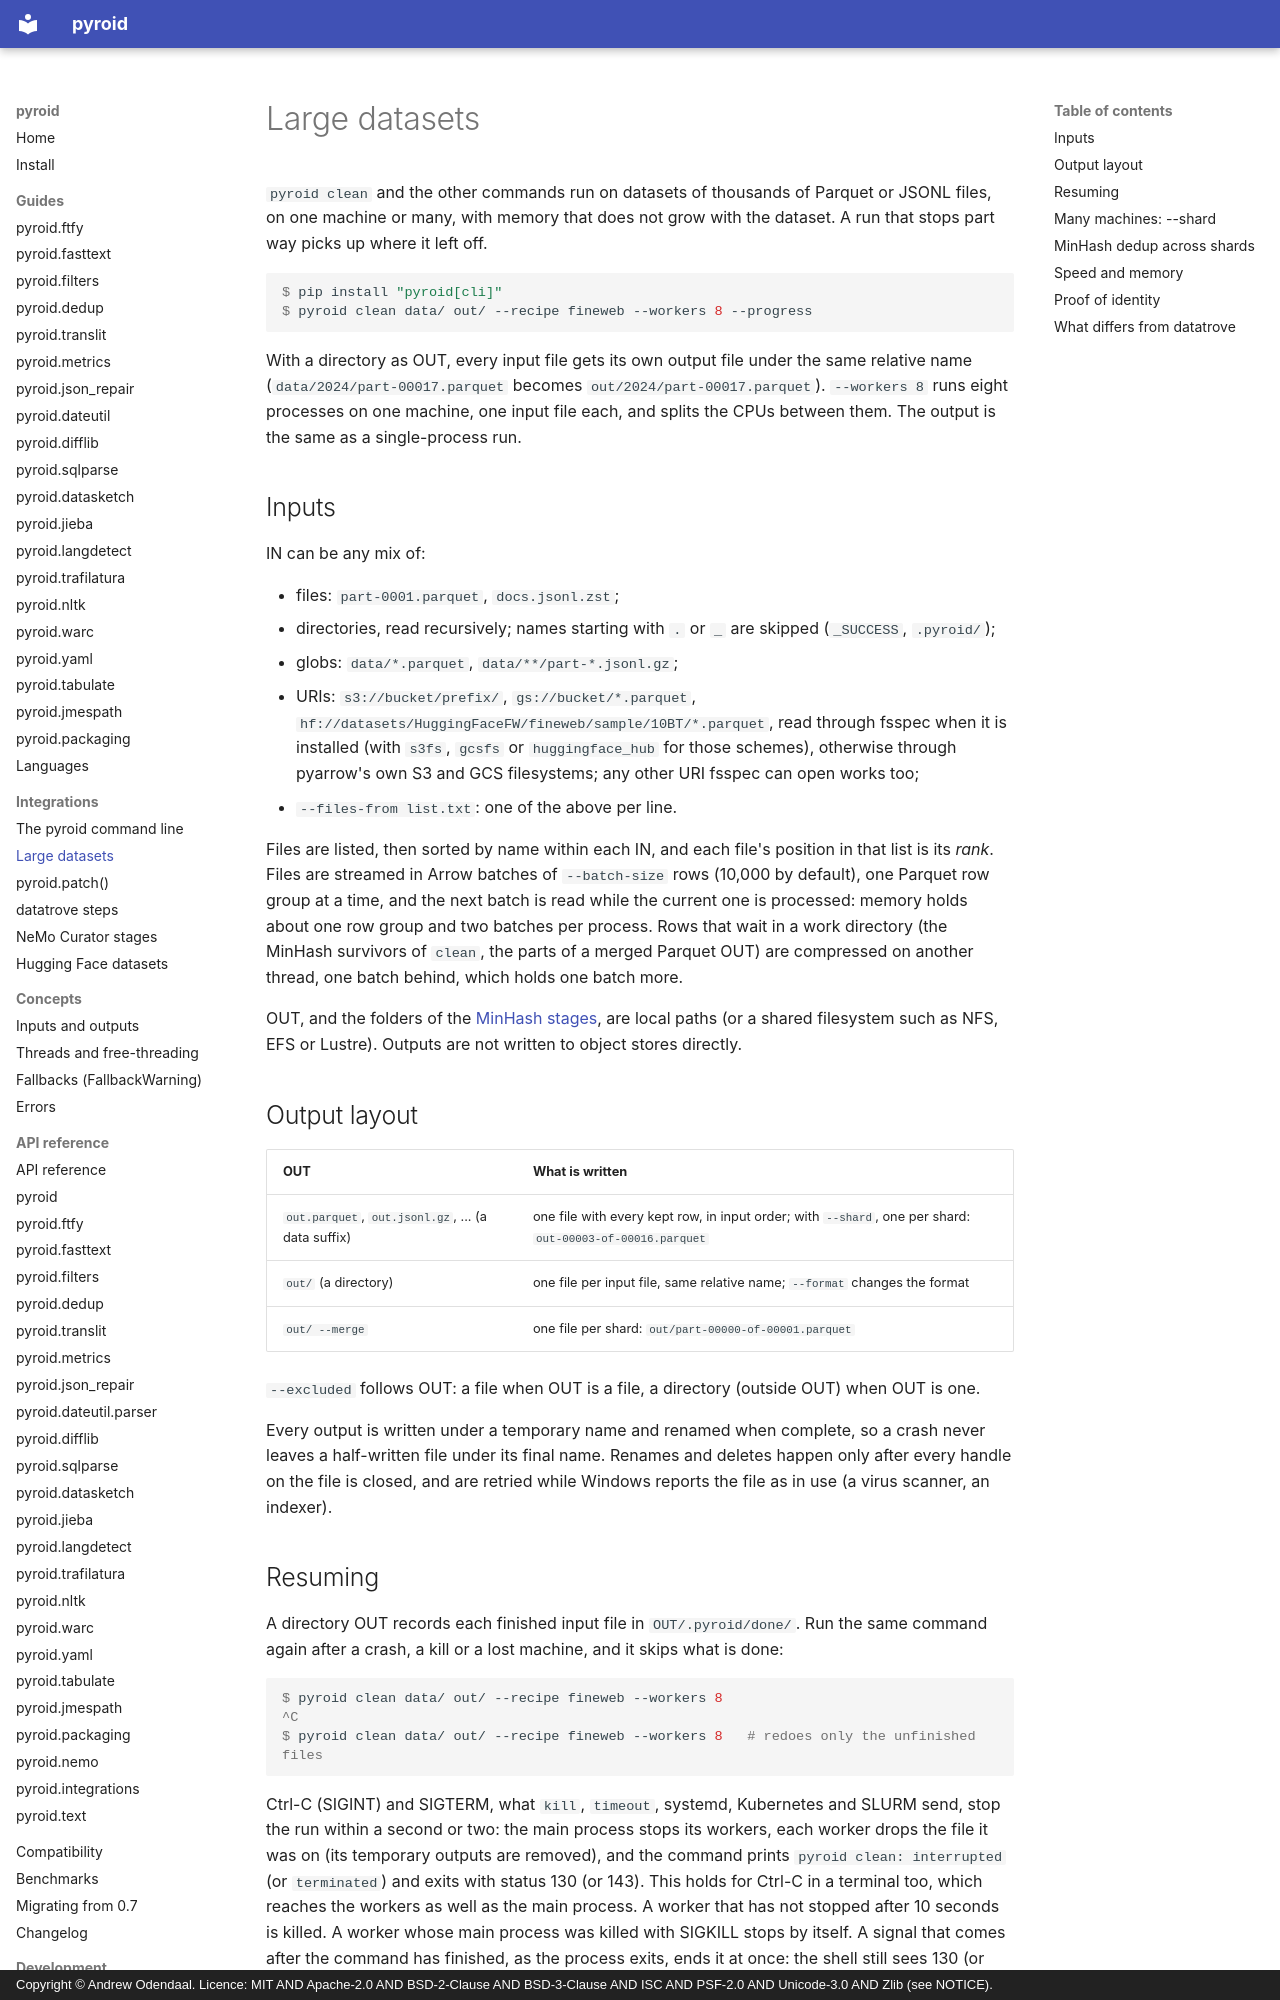

repository: ao/pyroid · page: guides/large-datasets/index.html · generator: mkdocs · copyright: Copyright © Andrew Odendaal. Licence: MIT AND Apache-2.0 AND BSD-2-Clause AND BSD-3-Clause AND ISC AND PSF-2.0 AND Unicode-3.0 AND Zlib (see NOTICE).

# Large datasets

`pyroid clean` and the other commands run on datasets of thousands of Parquet or JSONL files, on
one machine or many, with memory that does not grow with the dataset. A run that stops part way
picks up where it left off.

```console
$ pip install "pyroid[cli]"
$ pyroid clean data/ out/ --recipe fineweb --workers 8 --progress
```

With a directory as OUT, every input file gets its own output file under the same relative name
(`data/2024/part-00017.parquet` becomes `out/2024/part-00017.parquet`). `--workers 8` runs eight
processes on one machine, one input file each, and splits the CPUs between them. The output is
the same as a single-process run.

## Inputs

IN can be any mix of:

- files: `part-0001.parquet`, `docs.jsonl.zst`;
- directories, read recursively; names starting with `.` or `_` are skipped (`_SUCCESS`,
  `.pyroid/`);
- globs: `data/*.parquet`, `data/**/part-*.jsonl.gz`;
- URIs: `s3://bucket/prefix/`, `gs://bucket/*.parquet`,
  `hf://datasets/HuggingFaceFW/fineweb/sample/10BT/*.parquet`, read through fsspec when it is
  installed (with `s3fs`, `gcsfs` or `huggingface_hub` for those schemes), otherwise through
  pyarrow's own S3 and GCS filesystems; any other URI fsspec can open works too;
- `--files-from list.txt`: one of the above per line.

Files are listed, then sorted by name within each IN, and each file's position in that list is its
*rank*. Files are streamed in Arrow batches of `--batch-size` rows (10,000 by default), one Parquet
row group at a time, and the next batch is read while the current one is processed: memory holds
about one row group and two batches per process. Rows that wait in a work directory (the MinHash
survivors of `clean`, the parts of a merged Parquet OUT) are compressed on another thread, one
batch behind, which holds one batch more.

OUT, and the folders of the [MinHash stages](#minhash-dedup-across-shards), are local paths (or a
shared filesystem such as NFS, EFS or Lustre). Outputs are not written to object stores directly.

## Output layout

| OUT | What is written |
|---|---|
| `out.parquet`, `out.jsonl.gz`, ... (a data suffix) | one file with every kept row, in input order; with `--shard`, one per shard: `out-00003-of-00016.parquet` |
| `out/` (a directory) | one file per input file, same relative name; `--format` changes the format |
| `out/ --merge` | one file per shard: `out/part-00000-of-00001.parquet` |

`--excluded` follows OUT: a file when OUT is a file, a directory (outside OUT) when OUT is one.

Every output is written under a temporary name and renamed when complete, so a crash never
leaves a half-written file under its final name. Renames and deletes happen only after every
handle on the file is closed, and are retried while Windows reports the file as in use (a virus
scanner, an indexer).
